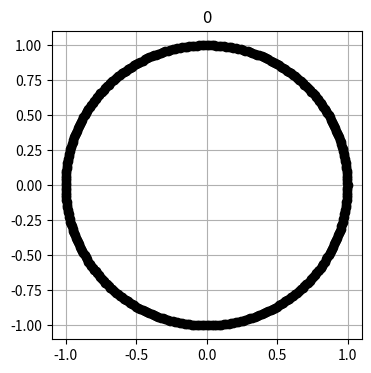
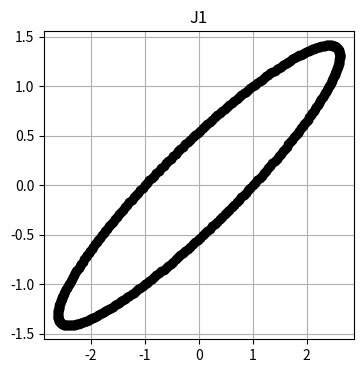
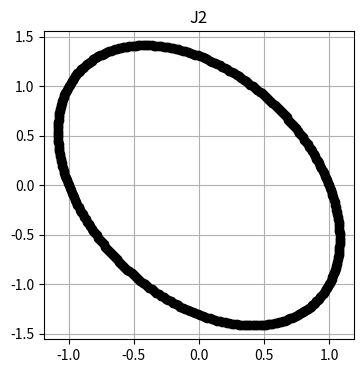

Generate these figures, in order, with matplotlib: (Note: this script raises an exception after producing the figures.)
#Inicilizacion de librerias 
import sympy as sp 
import matplotlib.pyplot as plt
import numpy as np


#DEclaracion de varaibles simbolicas
t1=sp.var("t1")
t2=sp.var("t2")
L1=sp.var("L1")
L2=sp.var("L2")

a=-L1*sp.sin(t1)-L2*sp.sin(t1+t2)
b=L1*sp.cos(t1)+L2*sp.cos(t1+t2)
c=-L2*sp.sin(t1+t2)
d=L2*sp.cos(t1+t2)

m=sp.Matrix([[a,c],[b,d]])


#Creacion de las cordenadas de un circulo
cordenadas = []

for i in range(0,360):
    x = sp.cos(i*sp.pi/180)
    y = sp.sin(i*sp.pi/180)

    cordenadas.append([x,y])

plt.figure(figsize=(4,4))
for i in range(0,len(cordenadas)):
    plt.plot(cordenadas[i][0],cordenadas[i][1],'ko')
plt.title("0")
plt.grid()


#Matriz Jacobiana J1
plt.figure(figsize=(4,4))
J1= (m.subs({t1:0, t2:(sp.pi/4), L1:1, L2:1}))
print(J1)
J1T= np.transpose(np.array(J1,dtype=float))
print(J1T)
J1T = np.linalg.inv(J1T)
solucion = []

for i in cordenadas:
    solucion.append(np.dot(J1T,i))

for i in range(0,len(cordenadas)):
    plt.plot(solucion[i][0],solucion[i][1],'ko')
plt.title("J1")
plt.grid()


#Matriz Jacobiana J2
plt.figure(figsize=(4,4))
J2= (m.subs({t1:0, t2:(3*sp.pi/4), L1:1, L2:1}))
J2T= np.transpose(np.array(J2,dtype=float))
J2T = np.linalg.inv(J2T)
solucion2 = []

for i in cordenadas:
    solucion2.append(np.dot(J2T,i))

for i in range(0,len(cordenadas)):
    plt.plot(solucion2[i][0],solucion2[i][1],'ko')

plt.title("J2")
plt.grid()

#Matriz Jacobiana J3
plt.figure(figsize=(4,4))
J3= (m.subs({t1:0, t2:0, L1:1, L2:1}))
J3T= np.transpose(np.array(J3,dtype=float))
J3T = np.linalg.inv(J3T)
solucion2 = []

for i in cordenadas:
    solucion2.append(np.dot(J3T,i))

for i in range(0,len(cordenadas)):
    plt.plot(solucion2[i][0],solucion2[i][1],'ko')
plt.title("J3")
plt.grid()


plt.show()
